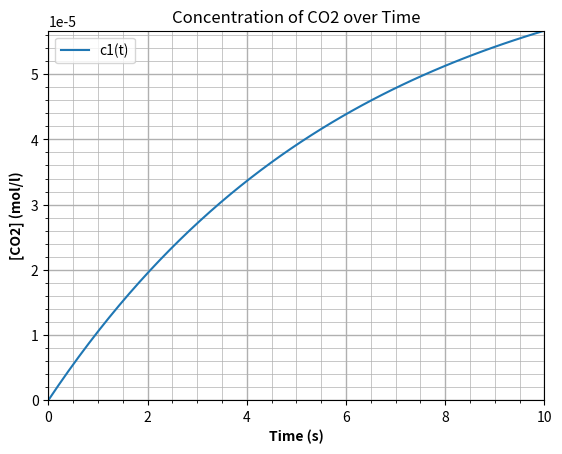
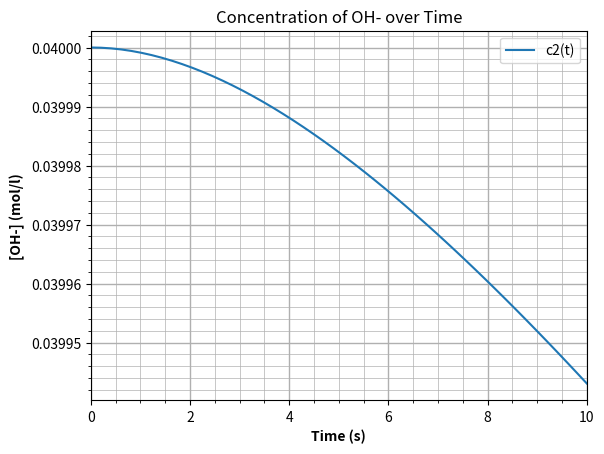

Write Python code to recreate these figures, in order.
# -*- coding: utf-8 -*-
"""
"""

#import libraries
from scipy.integrate import odeint
import numpy as np
import matplotlib.pyplot as plt


# function
def funstep1 (z,t):
    c1, c2 = z          # where c1 = [CO_2] and c2 = [OH]

    #Henry_constant for electrolyte solution
    H_L = 3.3e-2
    
    r1 = k1*c1* c2
    co2_ref = H_L * 0.30 # since 30% of co2 in gas phase 
    dc1dt = kla*(co2_ref - c1)-r1
    dc2dt = -r1    

    return [dc1dt,dc2dt]

 
#Temperature
T= 298.15  #K
#diameter column
d = 1.5 #m
#ideal constant
R = 8.314 #J/mol/K;
#gravitational constant
g = 9.81 #m/s²
#considered time interval
t_Max = 10 #10 s

# initial concentration of NaOH
C0_NaOH = 0.04 #mol/l

# flow rate CO2
FCO2 = 70 #l/min

# concentration of CO2 in gas phase --> assumption: ideal gas 
C0_CO2 = (0.3*101325)/(R*T*1000)
print(C0_CO2)

# physical properties
ug = 6.6e-4  #m/s
kla = 0.467*ug**0.82  #1/s

sigma = 0.073 #N/m 
rho_L = 1000 # kg/m^3
k1= 4  #l/(mol*s)


# initial conditions
init= [0, 0.04]                                                           
t_span = np.linspace(0, t_Max) 

# calculation
z = odeint(funstep1, init, t_span)
c1 = z[:, 0]
c2 = z[:, 1]

# Plot
plt.plot(t_span, c1, label='c1(t)')
plt.xlabel("Time (s)", weight = "bold")
plt.ylabel("[CO2] (mol/l)", weight = "bold")
plt.title("Concentration of CO2 over Time")
plt.minorticks_on()
plt.grid(which= "major", linewidth = 1)
plt.grid(which="minor", linewidth = 0.5)
plt.xlim(0,t_Max)
plt.ylim(0, c1[-1])
plt.legend()
plt.show()
plt.plot(t_span, c2, label='c2(t)')
plt.xlabel("Time (s)", weight = "bold")
plt.ylabel("[OH-] (mol/l)", weight = "bold")
plt.title("Concentration of OH- over Time")
plt.minorticks_on()
plt.grid(which= "major", linewidth = 1)
plt.grid(which="minor", linewidth = 0.5)
plt.xlim(0,t_Max)
# plt.ylim(0,c2[-1])
plt.legend()
plt.show()
